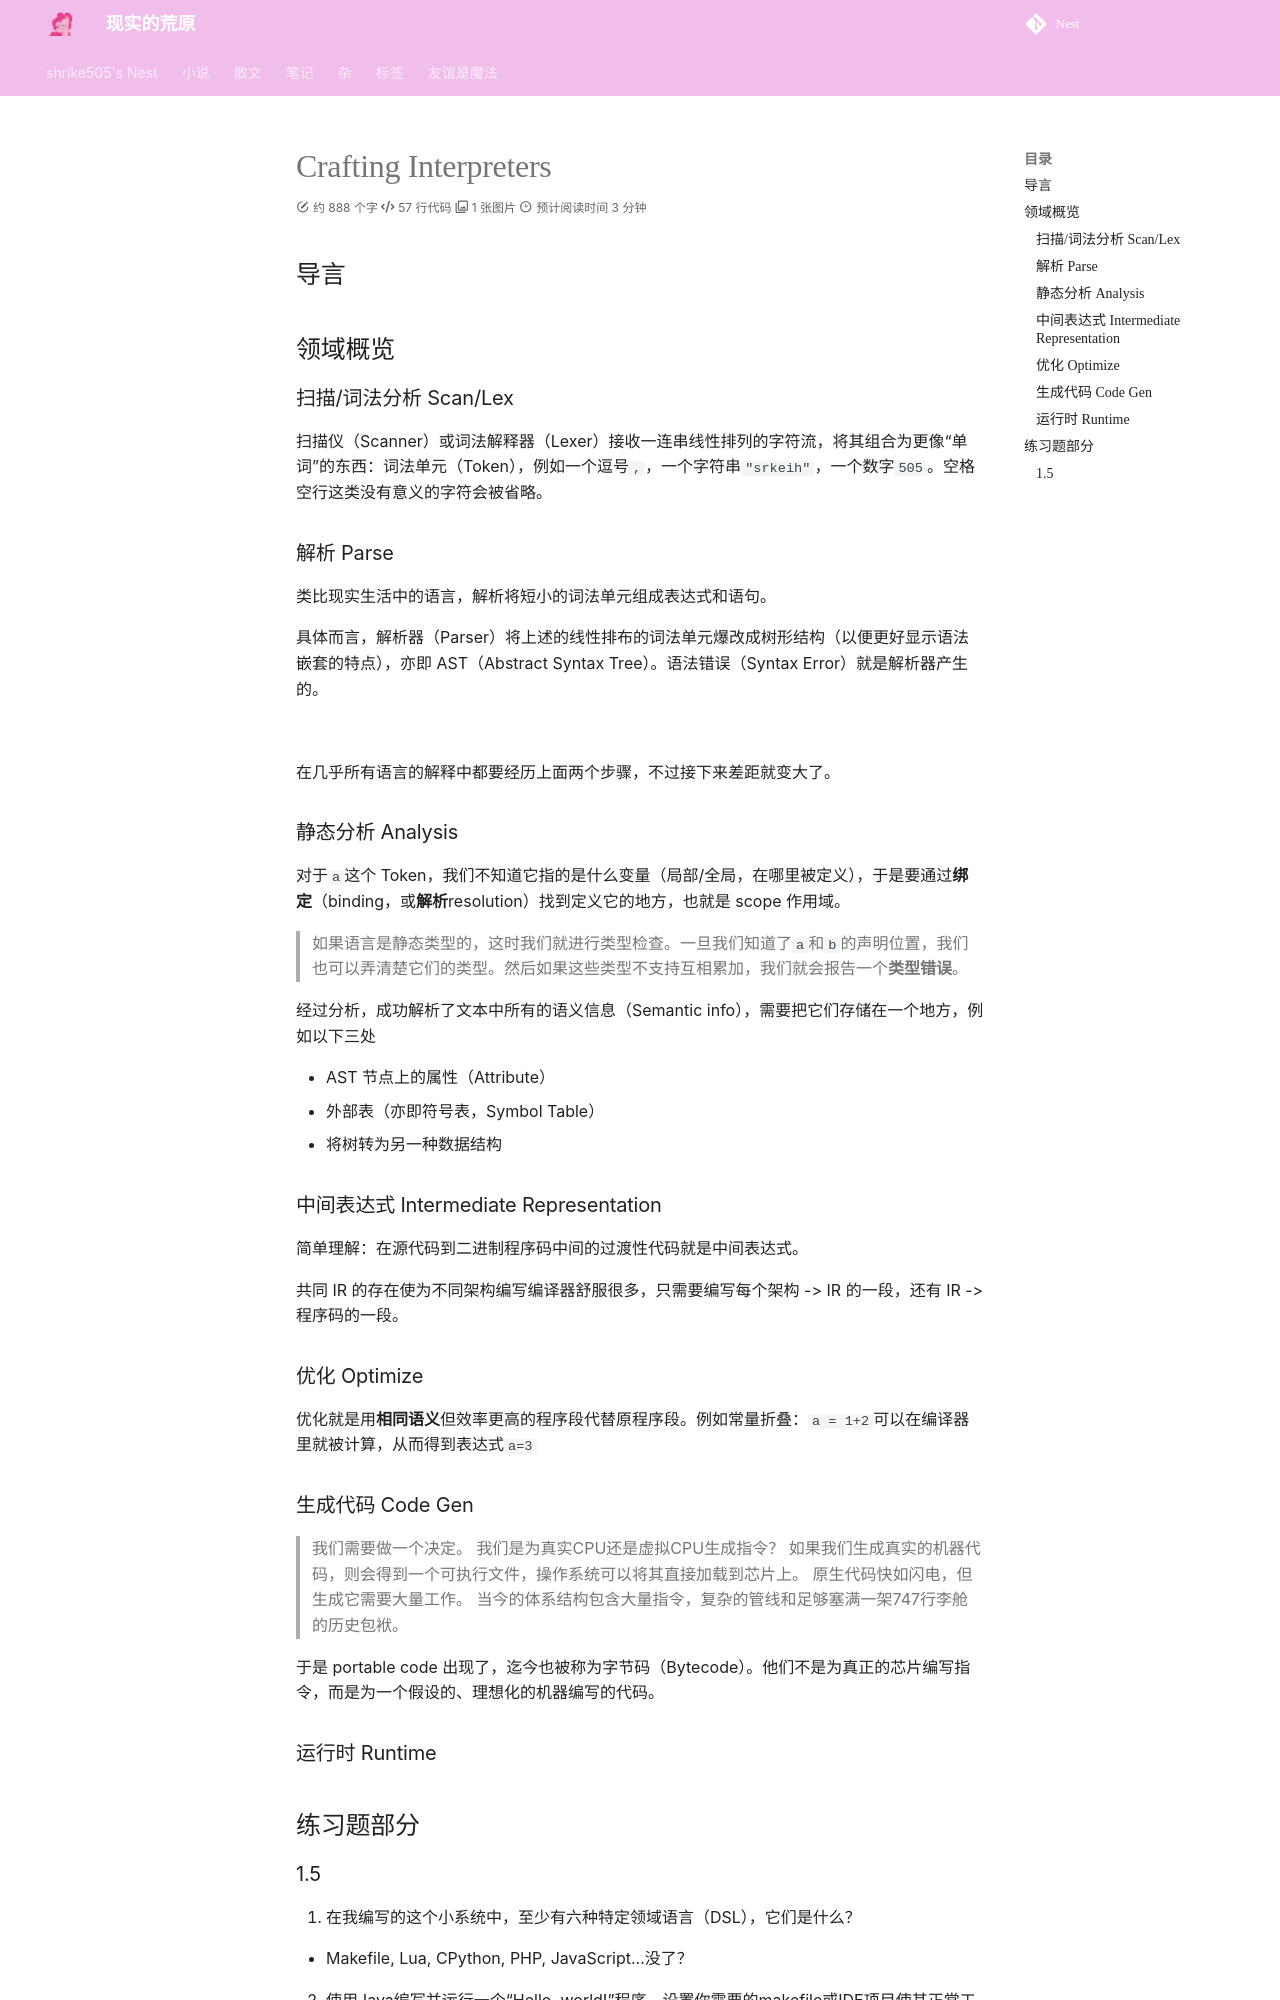

repository: shrike-505/Nest · page: notes/ComputerScience/CraftingInterpreters/index.html · generator: mkdocs

---
    comments: true
---

# Crafting Interpreters

## 导言

## 领域概览

### 扫描/词法分析 Scan/Lex

扫描仪（Scanner）或词法解释器（Lexer）接收一连串线性排列的字符流，将其组合为更像“单词”的东西：词法单元（Token），例如一个逗号`,`，一个字符串`"srkeih"`，一个数字`505`。空格空行这类没有意义的字符会被省略。

### 解析 Parse

类比现实生活中的语言，解析将短小的词法单元组成表达式和语句。

具体而言，解析器（Parser）将上述的线性排布的词法单元爆改成树形结构（以便更好显示语法嵌套的特点），亦即 AST（Abstract Syntax Tree）。语法错误（Syntax Error）就是解析器产生的。



![](./assets/CAI1.png)



在几乎所有语言的解释中都要经历上面两个步骤，不过接下来差距就变大了。

### 静态分析 Analysis

对于`a`这个 Token，我们不知道它指的是什么变量（局部/全局，在哪里被定义），于是要通过**绑定**（binding，或**解析**resolution）找到定义它的地方，也就是 scope 作用域。

> 如果语言是静态类型的，这时我们就进行类型检查。一旦我们知道了`a`和`b`的声明位置，我们也可以弄清楚它们的类型。然后如果这些类型不支持互相累加，我们就会报告一个**类型错误**。

经过分析，成功解析了文本中所有的语义信息（Semantic info），需要把它们存储在一个地方，例如以下三处

- AST 节点上的属性（Attribute）
- 外部表（亦即符号表，Symbol Table）
- 将树转为另一种数据结构

### 中间表达式 Intermediate Representation

简单理解：在源代码到二进制程序码中间的过渡性代码就是中间表达式。

共同 IR 的存在使为不同架构编写编译器舒服很多，只需要编写每个架构 -> IR 的一段，还有 IR -> 程序码的一段。

### 优化 Optimize

优化就是用**相同语义**但效率更高的程序段代替原程序段。例如常量折叠：`a = 1+2`可以在编译器里就被计算，从而得到表达式`a=3`

### 生成代码 Code Gen

> 我们需要做一个决定。 我们是为真实CPU还是虚拟CPU生成指令？ 如果我们生成真实的机器代码，则会得到一个可执行文件，操作系统可以将其直接加载到芯片上。 原生代码快如闪电，但生成它需要大量工作。 当今的体系结构包含大量指令，复杂的管线和足够塞满一架747行李舱的历史包袱。

于是 portable code 出现了，迄今也被称为字节码（Bytecode）。他们不是为真正的芯片编写指令，而是为一个假设的、理想化的机器编写的代码。

### 运行时 Runtime

## 练习题部分
